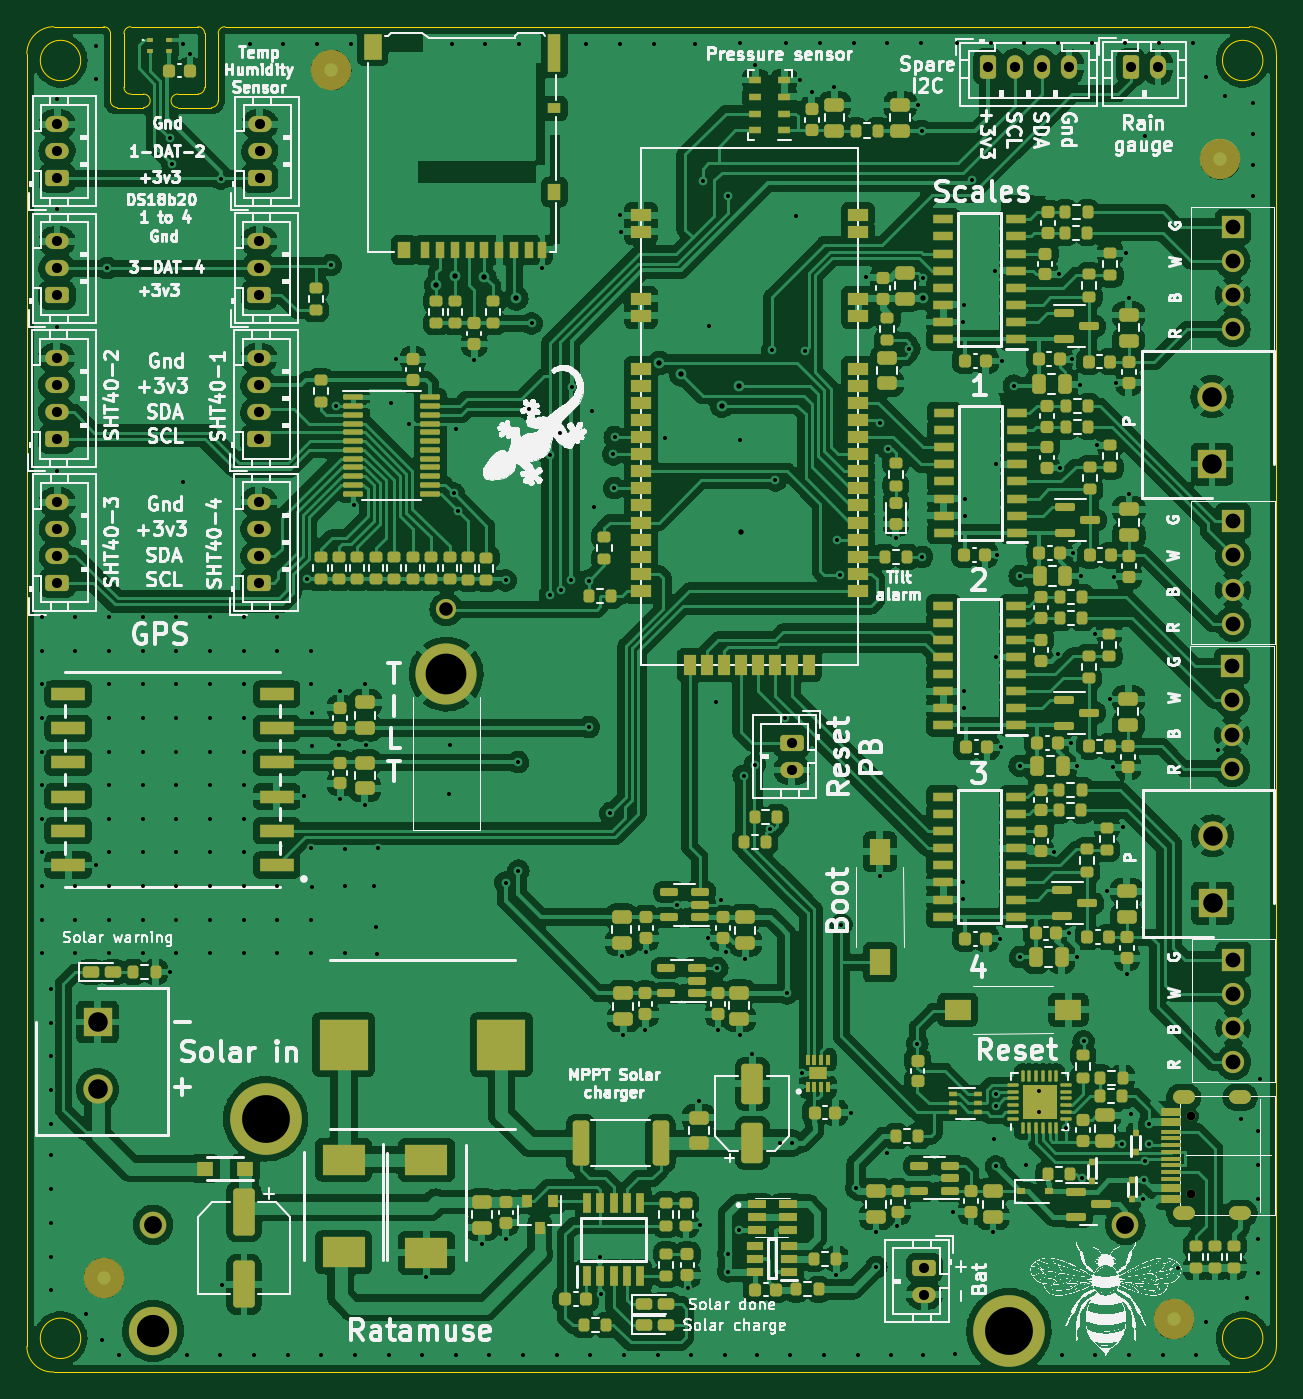
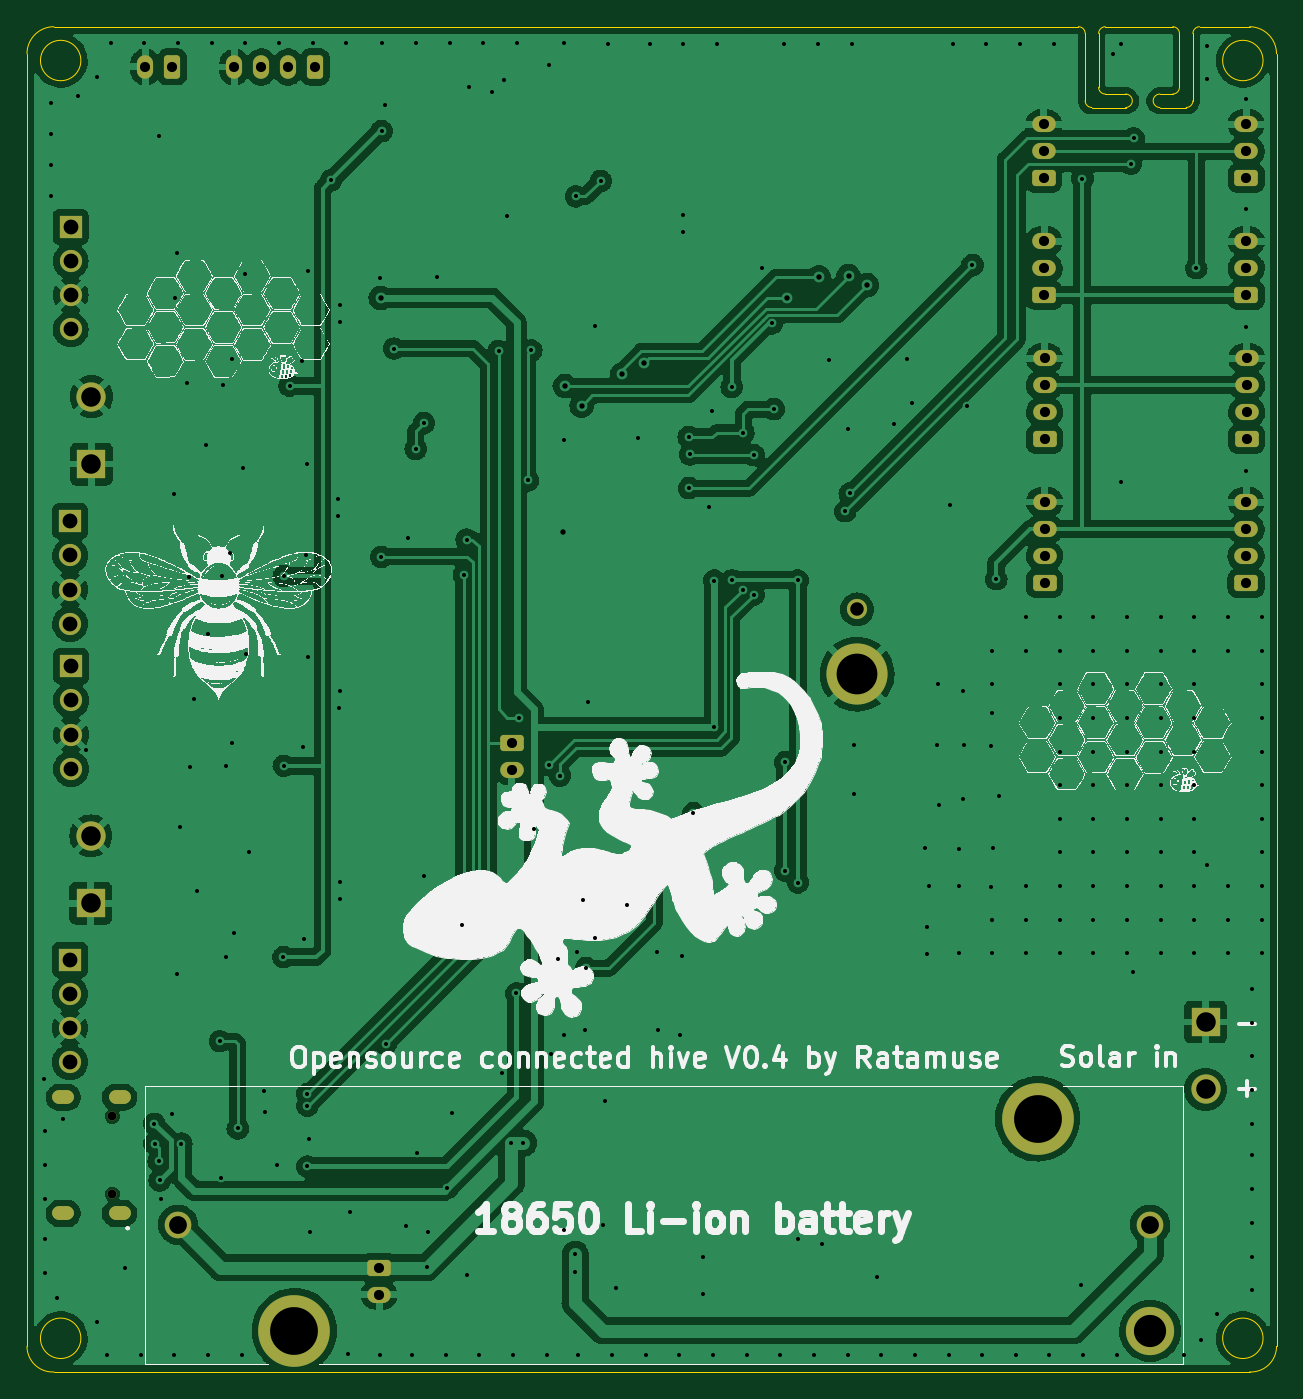
Circuit board: 11 layer files. Board 92.8 x 99.9 mm.
- bottom_copper: ruche-B_Cu.gbl (310940 bytes)
- bottom_mask: ruche-B_Mask.gbs (3799 bytes)
- paste: ruche-B_Paste.gbp (488 bytes)
- bottom_silk: ruche-B_Silkscreen.gbo (304226 bytes)
- outline: ruche-Edge_Cuts.gm1 (2707 bytes)
- top_copper: ruche-F_Cu.gtl (816234 bytes)
- top_mask: ruche-F_Mask.gts (22139 bytes)
- paste: ruche-F_Paste.gtp (18181 bytes)
- top_silk: ruche-F_Silkscreen.gto (327512 bytes)
- drill: ruche-NPTH.drl (374 bytes)
- drill: ruche-PTH.drl (7879 bytes)

=== bottom_copper: ruche-B_Cu.gbl (310940 bytes, source omitted) ===
=== bottom_mask: ruche-B_Mask.gbs ===
G04 #@! TF.GenerationSoftware,KiCad,Pcbnew,(6.0.5)*
G04 #@! TF.CreationDate,2023-01-16T17:19:21+01:00*
G04 #@! TF.ProjectId,ruche,72756368-652e-46b6-9963-61645f706362,rev?*
G04 #@! TF.SameCoordinates,Original*
G04 #@! TF.FileFunction,Soldermask,Bot*
G04 #@! TF.FilePolarity,Negative*
%FSLAX46Y46*%
G04 Gerber Fmt 4.6, Leading zero omitted, Abs format (unit mm)*
G04 Created by KiCad (PCBNEW (6.0.5)) date 2023-01-16 17:19:21*
%MOMM*%
%LPD*%
G01*
G04 APERTURE LIST*
G04 Aperture macros list*
%AMRoundRect*
0 Rectangle with rounded corners*
0 $1 Rounding radius*
0 $2 $3 $4 $5 $6 $7 $8 $9 X,Y pos of 4 corners*
0 Add a 4 corners polygon primitive as box body*
4,1,4,$2,$3,$4,$5,$6,$7,$8,$9,$2,$3,0*
0 Add four circle primitives for the rounded corners*
1,1,$1+$1,$2,$3*
1,1,$1+$1,$4,$5*
1,1,$1+$1,$6,$7*
1,1,$1+$1,$8,$9*
0 Add four rect primitives between the rounded corners*
20,1,$1+$1,$2,$3,$4,$5,0*
20,1,$1+$1,$4,$5,$6,$7,0*
20,1,$1+$1,$6,$7,$8,$9,0*
20,1,$1+$1,$8,$9,$2,$3,0*%
G04 Aperture macros list end*
%ADD10R,2.175000X2.175000*%
%ADD11C,2.175000*%
%ADD12RoundRect,0.250000X-0.350000X-0.625000X0.350000X-0.625000X0.350000X0.625000X-0.350000X0.625000X0*%
%ADD13O,1.200000X1.750000*%
%ADD14RoundRect,0.250000X0.625000X-0.350000X0.625000X0.350000X-0.625000X0.350000X-0.625000X-0.350000X0*%
%ADD15O,1.750000X1.200000*%
%ADD16C,1.500000*%
%ADD17C,4.540000*%
%ADD18R,1.650000X1.650000*%
%ADD19C,1.650000*%
%ADD20RoundRect,0.250000X-0.625000X0.350000X-0.625000X-0.350000X0.625000X-0.350000X0.625000X0.350000X0*%
%ADD21C,0.670000*%
%ADD22RoundRect,0.500000X0.300000X0.000000X0.300000X0.000000X-0.300000X0.000000X-0.300000X0.000000X0*%
%ADD23C,1.980000*%
%ADD24C,5.325000*%
%ADD25C,3.585000*%
G04 APERTURE END LIST*
D10*
X91760000Y-143020000D03*
D11*
X91760000Y-148020000D03*
D12*
X157900000Y-72090000D03*
D13*
X159900000Y-72090000D03*
X161900000Y-72090000D03*
X163900000Y-72090000D03*
D14*
X88740000Y-89040000D03*
D15*
X88740000Y-87040000D03*
X88740000Y-85040000D03*
D14*
X88750000Y-80340000D03*
D15*
X88750000Y-78340000D03*
X88750000Y-76340000D03*
D14*
X103760000Y-89030000D03*
D15*
X103760000Y-87030000D03*
X103760000Y-85030000D03*
D16*
X117650000Y-112380000D03*
D17*
X117650000Y-117180000D03*
D18*
X176060000Y-83960000D03*
D19*
X176060000Y-86500000D03*
X176060000Y-89040000D03*
X176060000Y-91580000D03*
D14*
X103800000Y-80350000D03*
D15*
X103800000Y-78350000D03*
X103800000Y-76350000D03*
D20*
X143310000Y-122300000D03*
D15*
X143310000Y-124300000D03*
D10*
X174520000Y-101580000D03*
D11*
X174520000Y-96580000D03*
D10*
X174560000Y-134190000D03*
D11*
X174560000Y-129190000D03*
D18*
X176110000Y-138380000D03*
D19*
X176110000Y-140920000D03*
X176110000Y-143460000D03*
X176110000Y-146000000D03*
D18*
X176090000Y-105830000D03*
D19*
X176090000Y-108370000D03*
X176090000Y-110910000D03*
X176090000Y-113450000D03*
D20*
X153150000Y-161270000D03*
D15*
X153150000Y-163270000D03*
D21*
X172957500Y-150020000D03*
X172957500Y-155820000D03*
D22*
X176607500Y-157240000D03*
X172427500Y-157240000D03*
X172427500Y-148600000D03*
X176607500Y-148600000D03*
D14*
X103730000Y-99720000D03*
D15*
X103730000Y-97720000D03*
X103730000Y-95720000D03*
X103730000Y-93720000D03*
D14*
X88760000Y-110410000D03*
D15*
X88760000Y-108410000D03*
X88760000Y-106410000D03*
X88760000Y-104410000D03*
D14*
X88710000Y-99720000D03*
D15*
X88710000Y-97720000D03*
X88710000Y-95720000D03*
X88710000Y-93720000D03*
D12*
X168510000Y-72080000D03*
D13*
X170510000Y-72080000D03*
D14*
X103730000Y-110400000D03*
D15*
X103730000Y-108400000D03*
X103730000Y-106400000D03*
X103730000Y-104400000D03*
D18*
X176020000Y-116600000D03*
D19*
X176020000Y-119140000D03*
X176020000Y-121680000D03*
X176020000Y-124220000D03*
D23*
X168080000Y-158080000D03*
X95880000Y-158080000D03*
D24*
X159440000Y-165950000D03*
D25*
X95880000Y-165950000D03*
D24*
X104240000Y-150210000D03*
M02*

=== paste: ruche-B_Paste.gbp ===
G04 #@! TF.GenerationSoftware,KiCad,Pcbnew,(6.0.5)*
G04 #@! TF.CreationDate,2023-01-16T17:19:21+01:00*
G04 #@! TF.ProjectId,ruche,72756368-652e-46b6-9963-61645f706362,rev?*
G04 #@! TF.SameCoordinates,Original*
G04 #@! TF.FileFunction,Paste,Bot*
G04 #@! TF.FilePolarity,Positive*
%FSLAX46Y46*%
G04 Gerber Fmt 4.6, Leading zero omitted, Abs format (unit mm)*
G04 Created by KiCad (PCBNEW (6.0.5)) date 2023-01-16 17:19:21*
%MOMM*%
%LPD*%
G01*
G04 APERTURE LIST*
G04 APERTURE END LIST*
M02*

=== bottom_silk: ruche-B_Silkscreen.gbo (304226 bytes, source omitted) ===
=== outline: ruche-Edge_Cuts.gm1 ===
G04 #@! TF.GenerationSoftware,KiCad,Pcbnew,(6.0.5)*
G04 #@! TF.CreationDate,2023-01-16T17:19:21+01:00*
G04 #@! TF.ProjectId,ruche,72756368-652e-46b6-9963-61645f706362,rev?*
G04 #@! TF.SameCoordinates,Original*
G04 #@! TF.FileFunction,Profile,NP*
%FSLAX46Y46*%
G04 Gerber Fmt 4.6, Leading zero omitted, Abs format (unit mm)*
G04 Created by KiCad (PCBNEW (6.0.5)) date 2023-01-16 17:19:21*
%MOMM*%
%LPD*%
G01*
G04 APERTURE LIST*
G04 #@! TA.AperFunction,Profile*
%ADD10C,0.050000*%
G04 #@! TD*
G04 APERTURE END LIST*
D10*
X88500000Y-169010000D02*
X177300000Y-169010000D01*
X99210000Y-69100000D02*
X94210000Y-69100000D01*
X179299975Y-71110000D02*
G75*
G03*
X177300000Y-69100000I-1999975J10000D01*
G01*
X86500000Y-80390000D02*
X86500000Y-167110000D01*
X95160000Y-74100000D02*
X94210000Y-74100000D01*
X99710000Y-69600000D02*
G75*
G03*
X99210000Y-69100000I-500000J0D01*
G01*
X92210000Y-69100000D02*
X88500000Y-69100000D01*
X99710000Y-73600000D02*
X99710000Y-69600000D01*
X178300000Y-71610000D02*
G75*
G03*
X178300000Y-71610000I-1500000J0D01*
G01*
X92710000Y-69600000D02*
X92710000Y-74600000D01*
X101210000Y-69100000D02*
X125900000Y-69100000D01*
X94210000Y-69100000D02*
G75*
G03*
X93710000Y-69600000I0J-500000D01*
G01*
X92710000Y-74600000D02*
G75*
G03*
X93210000Y-75100000I500000J0D01*
G01*
X97710000Y-74100000D02*
G75*
G03*
X97710000Y-75100000I0J-500000D01*
G01*
X90500000Y-166510000D02*
G75*
G03*
X90500000Y-166510000I-1500000J0D01*
G01*
X100710000Y-69600000D02*
X100710000Y-74600000D01*
X177300000Y-69100000D02*
X125900000Y-69100000D01*
X100210000Y-75100000D02*
X97710000Y-75100000D01*
X97710000Y-74100000D02*
X99210000Y-74100000D01*
X99210000Y-74100000D02*
G75*
G03*
X99710000Y-73600000I0J500000D01*
G01*
X88500000Y-69100025D02*
G75*
G03*
X86500000Y-71110000I10000J-2009975D01*
G01*
X177300000Y-169010000D02*
G75*
G03*
X179300000Y-167110000I97500J1900000D01*
G01*
X100210000Y-75100000D02*
G75*
G03*
X100710000Y-74600000I0J500000D01*
G01*
X86500000Y-167110000D02*
G75*
G03*
X88500000Y-169010000I1902500J0D01*
G01*
X101210000Y-69100000D02*
G75*
G03*
X100710000Y-69600000I0J-500000D01*
G01*
X178300000Y-166510000D02*
G75*
G03*
X178300000Y-166510000I-1500000J0D01*
G01*
X93710000Y-73600000D02*
X93710000Y-69600000D01*
X179300000Y-73610000D02*
X179300000Y-71110000D01*
X93710000Y-73600000D02*
G75*
G03*
X94210000Y-74100000I500000J0D01*
G01*
X93210000Y-75100000D02*
X95160000Y-75100000D01*
X92710000Y-69600000D02*
G75*
G03*
X92210000Y-69100000I-505000J-5000D01*
G01*
X86500000Y-80390000D02*
X86500000Y-71110000D01*
X95160000Y-75100000D02*
G75*
G03*
X95160000Y-74100000I0J500000D01*
G01*
X179300000Y-167110000D02*
X179300000Y-73610000D01*
X90500000Y-71610000D02*
G75*
G03*
X90500000Y-71610000I-1500000J0D01*
G01*
M02*

=== top_copper: ruche-F_Cu.gtl (816234 bytes, source omitted) ===
=== top_mask: ruche-F_Mask.gts (22139 bytes, source omitted) ===
=== paste: ruche-F_Paste.gtp (18181 bytes, source omitted) ===
=== top_silk: ruche-F_Silkscreen.gto (327512 bytes, source omitted) ===
=== drill: ruche-NPTH.drl ===
M48
; DRILL file {KiCad (6.0.5)} date Mon Jan 16 17:19:24 2023
; FORMAT={-:-/ absolute / metric / decimal}
; #@! TF.CreationDate,2023-01-16T17:19:24+01:00
; #@! TF.GenerationSoftware,Kicad,Pcbnew,(6.0.5)
; #@! TF.FileFunction,NonPlated,1,2,NPTH
FMAT,2
METRIC
; #@! TA.AperFunction,NonPlated,NPTH,ComponentDrill
T1C0.650
%
G90
G05
T1
X172.957Y-150.02
X172.957Y-155.82
T0
M30

=== drill: ruche-PTH.drl (7879 bytes, source omitted) ===
